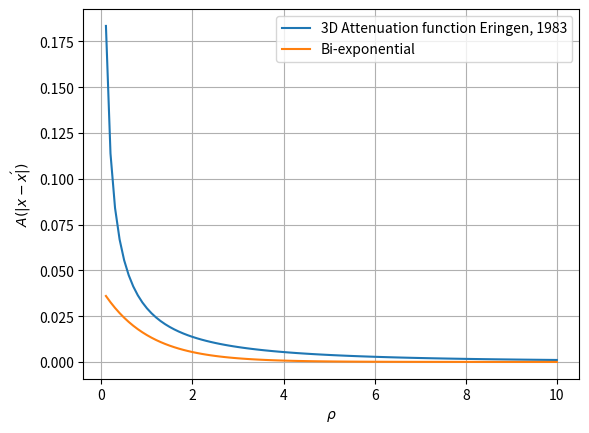

Here is the Python script that generated this plot:
import numpy as np
import matplotlib.pyplot as plt

l = 1


def af(rho):
    xx = rho*l
    return 1/(4*np.pi*l*(xx)**0.5)*np.exp(-(xx/l)**0.5)


def af2(rho):
    return (1/(8*np.pi*l**3))*np.exp(-rho)


# plo
x = np.linspace(0.1, 10, 100)
y = af(x)
y2 = af2(x)
plt.plot(x, y, label=r'3D Attenuation function Eringen, 1983')
plt.plot(x, y2, label=r'Bi-exponential')
plt.xlabel(r'$\rho$')
plt.ylabel(r'$A(|x-x\'|)$')
plt.legend()
plt.grid()
plt.show()
